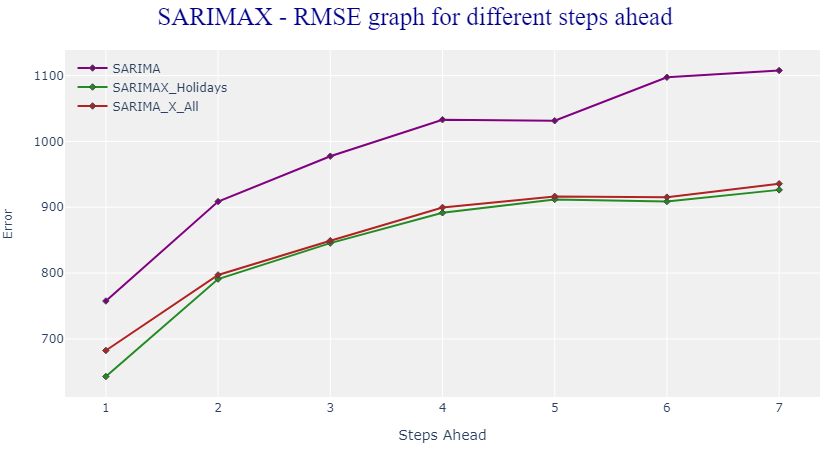

Data behind this chart, as committed beside it:
, Steps_Ahead, RMSE_SARIMA, RMSE_SARIMA_Holidays, RMSE_SARIMA_X_All
0, 1, 757.5, 642.8, 682.4
1, 2, 908.6, 790.9, 797.2
2, 3, 977.5, 845.5, 849.2
3, 4, 1033, 891.6, 899.7
4, 5, 1031, 911.9, 916.5
5, 6, 1097, 908.7, 915.4
6, 7, 1108, 926.4, 935.7
